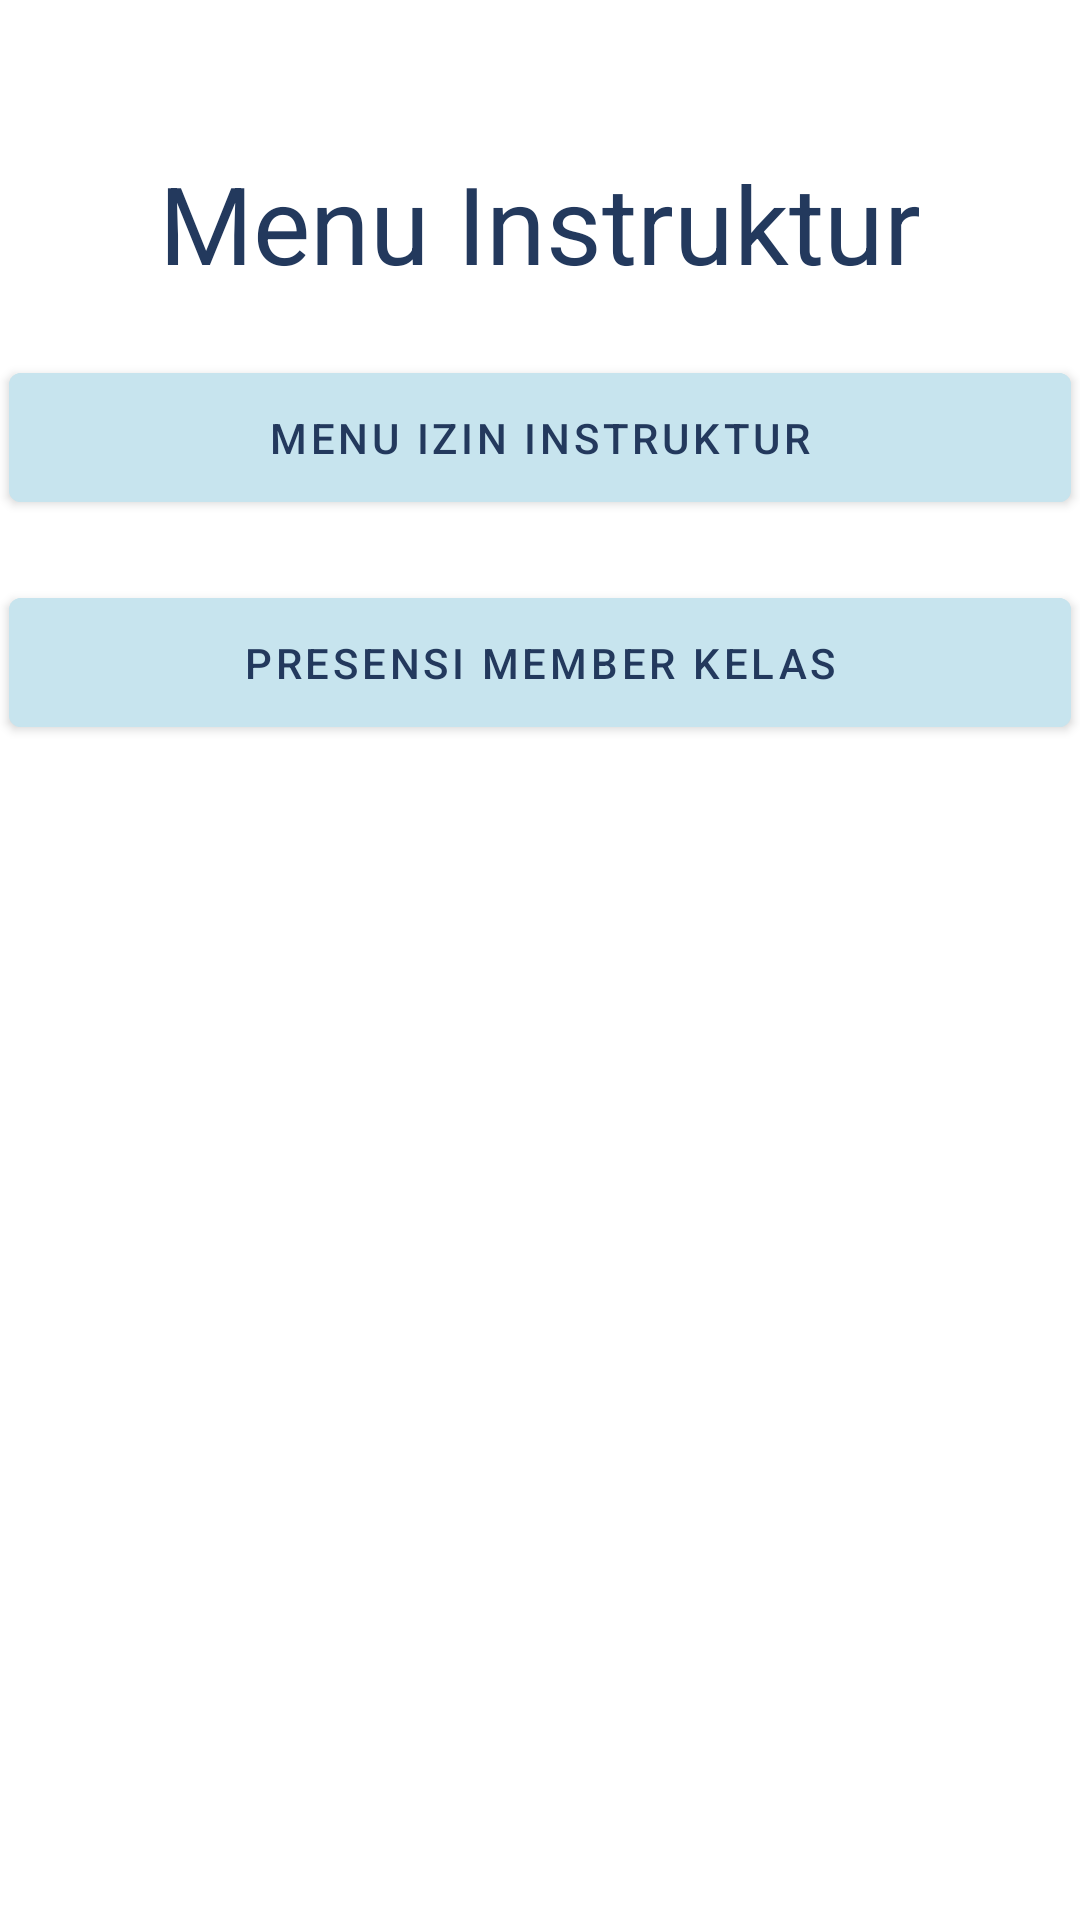

Layout XML and referenced resources for this Android screen:
<!-- AndroidManifest.xml: application theme Theme.P3l_I_10796 -->
<!-- res/layout/fragment_instruktur.xml -->
<?xml version="1.0" encoding="utf-8"?>
<androidx.constraintlayout.widget.ConstraintLayout
    xmlns:android="http://schemas.android.com/apk/res/android"
    xmlns:app="http://schemas.android.com/apk/res-auto"
    xmlns:tools="http://schemas.android.com/tools"
    android:layout_width="match_parent"
    android:layout_height="match_parent"
    tools:context=".InstrukturFragment">

    <com.google.android.material.card.MaterialCardView
        android:id="@+id/card"
        android:layout_width="wrap_content"
        android:layout_height="310dp"
        android:layout_marginStart="20dp"
        android:layout_marginEnd="20dp"
        android:layout_marginTop="30dp"
        app:layout_constraintBottom_toBottomOf="parent"
        app:layout_constraintEnd_toEndOf="parent"
        app:layout_constraintStart_toStartOf="parent"
        app:layout_constraintTop_toTopOf="parent"
        tools:ignore="MissingConstraints">
    </com.google.android.material.card.MaterialCardView>

    <TextView
        android:id="@+id/textView3"
        android:layout_width="wrap_content"
        android:layout_height="wrap_content"
        android:layout_marginTop="50dp"
        android:text="Menu Instruktur"
        android:textColor="@color/darkBlue"
        android:textSize="36dp"
        app:layout_constraintBottom_toBottomOf="parent"
        app:layout_constraintEnd_toEndOf="parent"
        app:layout_constraintHorizontal_bias="0.5"
        app:layout_constraintStart_toStartOf="parent"
        app:layout_constraintTop_toTopOf="parent"
        app:layout_constraintVertical_bias="0.0" />

    <com.google.android.material.button.MaterialButton
        android:id="@+id/btnTampilIzin"
        android:layout_width="354dp"
        android:layout_height="55dp"
        android:layout_weight="1"
        android:layout_marginTop="20dp"
        android:backgroundTint="@color/softBlue"
        android:text="Menu Izin Instruktur"
        app:layout_constraintStart_toStartOf="parent"
        app:layout_constraintEnd_toEndOf="parent"
        android:textColor="@color/darkBlue"
        app:layout_constraintTop_toBottomOf="@id/textView3"  />

    <com.google.android.material.button.MaterialButton
        android:id="@+id/btnPresensi"
        android:layout_width="354dp"
        android:layout_height="55dp"
        android:layout_weight="1"
        android:layout_marginTop="20dp"
        android:backgroundTint="@color/softBlue"
        android:text="Presensi Member Kelas"
        app:layout_constraintStart_toStartOf="parent"
        app:layout_constraintEnd_toEndOf="parent"
        android:textColor="@color/darkBlue"
        app:layout_constraintTop_toBottomOf="@id/btnTampilIzin"/>

</androidx.constraintlayout.widget.ConstraintLayout>
<!-- resources referenced by this layout -->
<resources>
  <color name="darkBlue">#23395d</color>
  <color name="softBlue">#C7E4EE</color>
  <style name="Theme.P3l_I_10796" parent="Theme.MaterialComponents.DayNight.DarkActionBar">
          
          <item name="colorPrimary">@color/purple_500</item>
          <item name="colorPrimaryVariant">@color/purple_700</item>
          <item name="colorOnPrimary">@color/white</item>
          
          <item name="colorSecondary">@color/teal_200</item>
          <item name="colorSecondaryVariant">@color/teal_700</item>
          <item name="colorOnSecondary">@color/black</item>
          
          <item name="android:statusBarColor">?attr/colorPrimaryVariant</item>
          
      </style>
  <color name="purple_500">#FF6200EE</color>
  <color name="purple_700">#FF3700B3</color>
  <color name="white">#FFFFFFFF</color>
  <color name="teal_200">#FF03DAC5</color>
  <color name="teal_700">#FF018786</color>
  <color name="black">#FF000000</color>
</resources>
